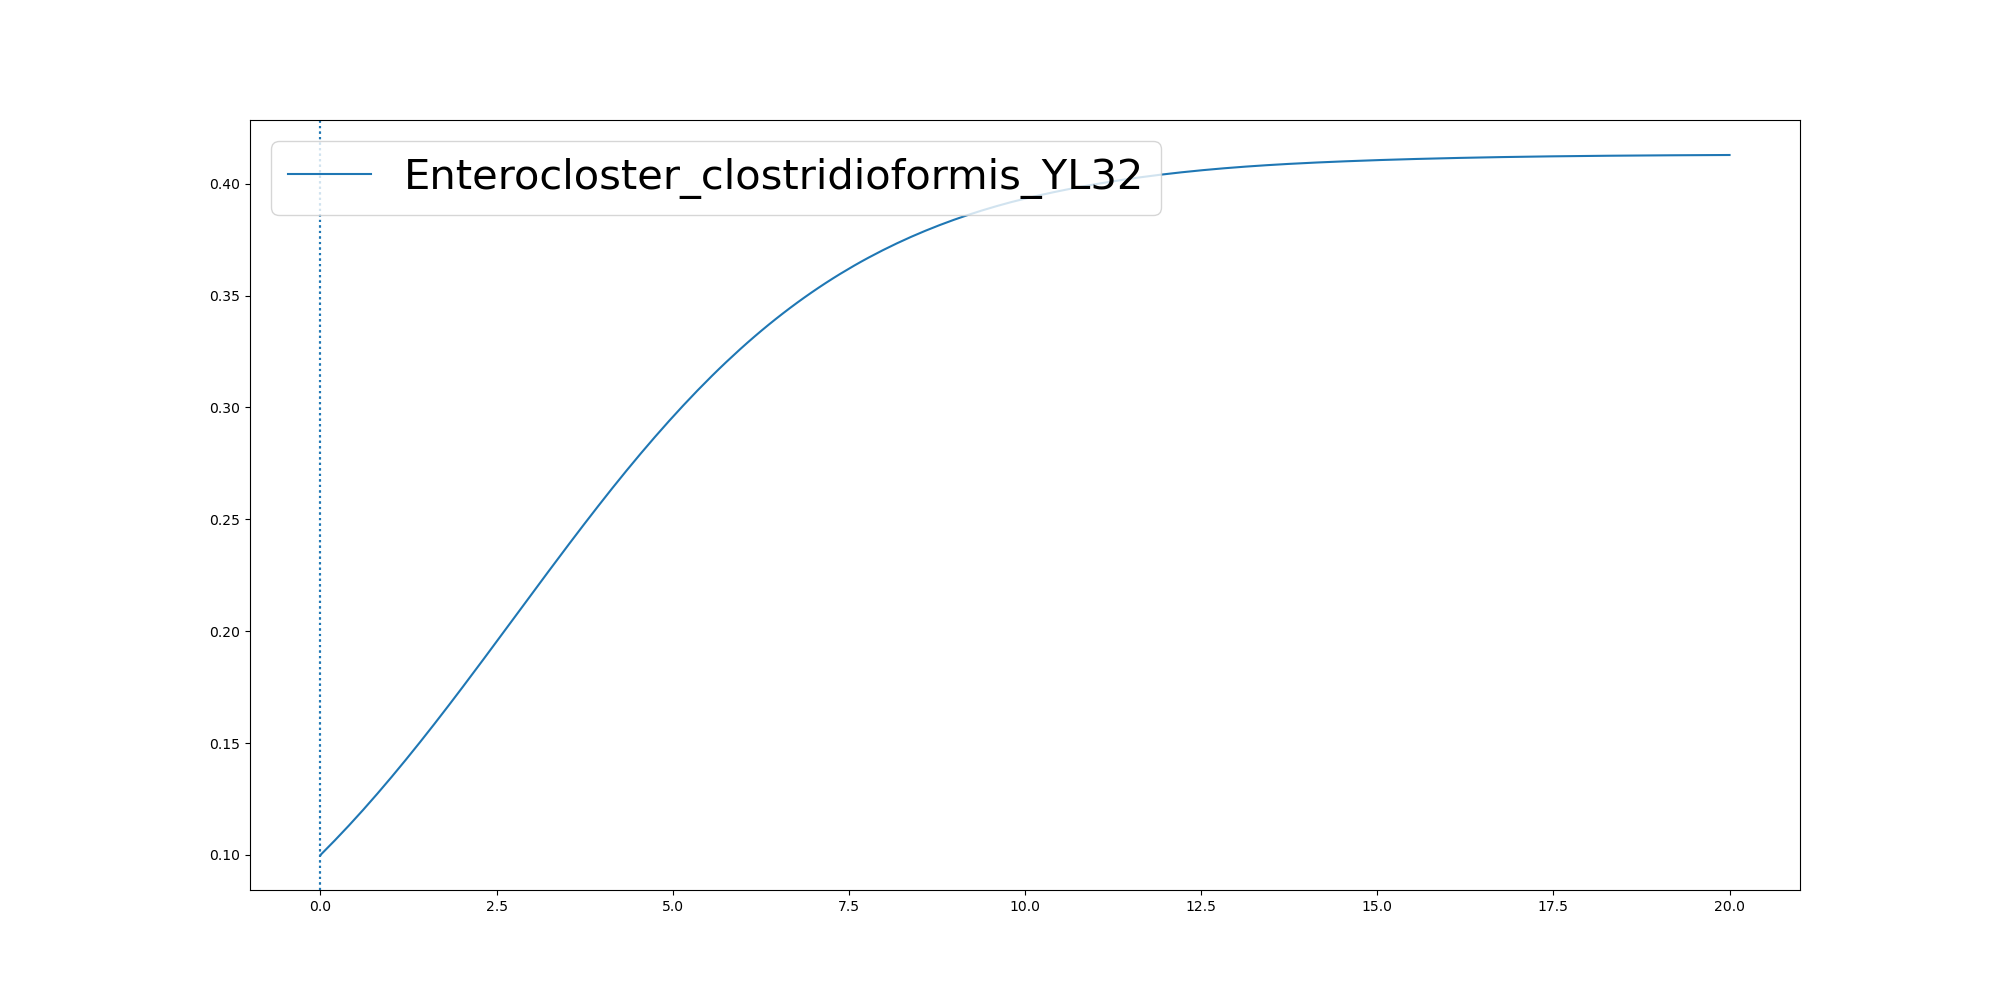

The data file committed next to this chart (first rows):
	0.0	1.235880644317607e-05	0.10102239739832983	0.20203243599021647	0.30304247458210315	0.40405251317398977	0.5050625517658763	0.6060725903577631	0.7070826289496497	0.8080926675415363	0.9091027061334229	1.0101127447253095	1.1111227833171962	1.212132821909083	1.3131428605009696	1.4141528990928562	1.5151629376847429	1.6161729762766295	1.717183014868516	1.8181930534604027	1.9192030920522893	2.020213130644176	2.1212231692360626
Enterocloster_clostridioformis_YL32	0.1	0.1	0.1032	0.1065	0.1098	0.1132	0.1166	0.1202	0.1238	0.1274	0.1311	0.1349	0.1387	0.1426	0.1465	0.1505	0.1545	0.1585	0.1626	0.1668	0.1709	0.1751	0.1793
